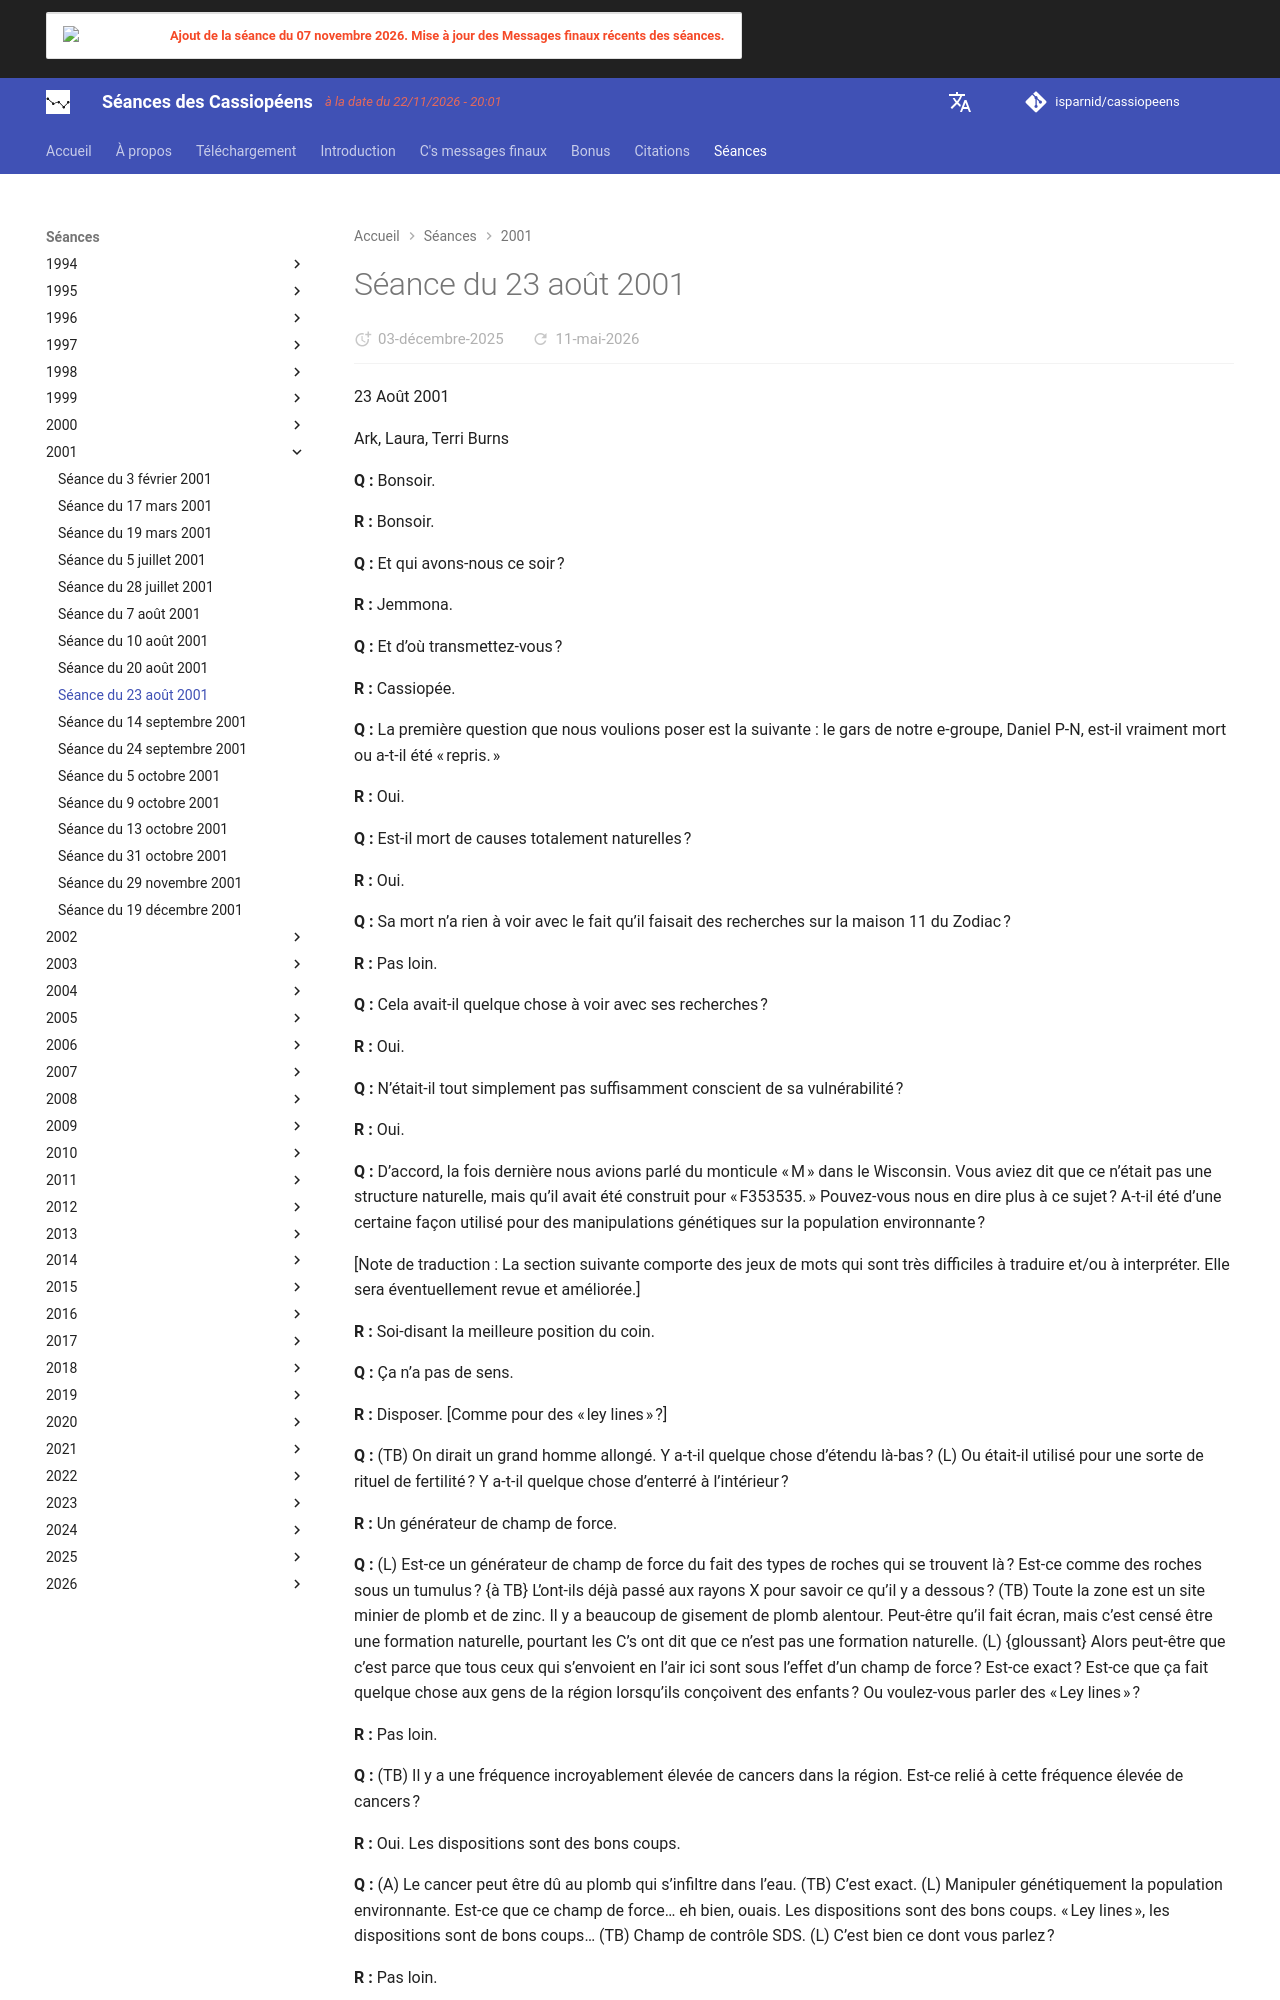

repository: isparnid/cassiopeens · page: séances/2001/2001-08-23/index.html · generator: mkdocs

---
title: "Séance du 23 août 2001"
date:
  created: 2026-01-24
  updated: 2026-01-24
---

# Séance du 23 août 2001

23 Août 2001

Ark, Laura, Terri Burns

**Q :** Bonsoir.

**R :** Bonsoir.

**Q :** Et qui avons-nous ce soir ?

**R :** Jemmona.

**Q :** Et d’où transmettez-vous ?

**R :** Cassiopée.

**Q :** La première question que nous voulions poser est la suivante : le gars de notre e-groupe, Daniel P-N, est-il vraiment mort ou a-t-il été « repris. »

**R :** Oui.

**Q :** Est-il mort de causes totalement naturelles ?

**R :** Oui.

**Q :** Sa mort n’a rien à voir avec le fait qu’il faisait des recherches sur la maison 11 du Zodiac ?

**R :** Pas loin.

**Q :** Cela avait-il quelque chose à voir avec ses recherches ?

**R :** Oui.

**Q :** N’était-il tout simplement pas suffisamment conscient de sa vulnérabilité ?

**R :** Oui.

**Q :** D’accord, la fois dernière nous avions parlé du monticule « M » dans le Wisconsin. Vous aviez dit que ce n’était pas une structure naturelle, mais qu’il avait été construit pour « F353535. » Pouvez-vous nous en dire plus à ce sujet ? A-t-il été d’une certaine façon utilisé pour des manipulations génétiques sur la population environnante ?

[Note de traduction : La section suivante comporte des jeux de mots qui sont très difficiles à traduire et/ou à interpréter. Elle sera éventuellement revue et améliorée.]

**R :** Soi-disant la meilleure position du coin.

**Q :** Ça n’a pas de sens.

**R :** Disposer. [Comme pour des « ley lines » ?]

**Q :** (TB) On dirait un grand homme allongé. Y a-t-il quelque chose d’étendu là-bas ? (L) Ou était-il utilisé pour une sorte de rituel de fertilité ? Y a-t-il quelque chose d’enterré à l’intérieur ?

**R :** Un générateur de champ de force.

**Q :** (L) Est-ce un générateur de champ de force du fait des types de roches qui se trouvent là ? Est-ce comme des roches sous un tumulus ? {à TB} L’ont-ils déjà passé aux rayons X pour savoir ce qu’il y a dessous ? (TB) Toute la zone est un site minier de plomb et de zinc. Il y a beaucoup de gisement de plomb alentour. Peut-être qu’il fait écran, mais c’est censé être une formation naturelle, pourtant les C’s ont dit que ce n’est pas une formation naturelle. (L) {gloussant} Alors peut-être que c’est parce que tous ceux qui s’envoient en l’air ici sont sous l’effet d’un champ de force ? Est-ce exact ? Est-ce que ça fait quelque chose aux gens de la région lorsqu’ils conçoivent des enfants ? Ou voulez-vous parler des « Ley lines » ?

**R :** Pas loin.

**Q :** (TB) Il y a une fréquence incroyablement élevée de cancers dans la région. Est-ce relié à cette fréquence élevée de cancers ?

**R :** Oui. Les dispositions sont des bons coups.

**Q :** (A) Le cancer peut être dû au plomb qui s’infiltre dans l’eau. (TB) C’est exact. (L) Manipuler génétiquement la population environnante. Est-ce que ce champ de force… eh bien, ouais. Les dispositions sont des bons coups. « Ley lines », les dispositions sont de bons coups… (TB) Champ de contrôle SDS. (L) C’est bien ce dont vous parlez ?

**R :** Pas loin.

[Note de traduction : Fin de la section problématique.]

**Q :** (L) Y avait-il vraiment un type nommé Don Juan Matus qui était l’enseignant de Carlos Castaneda ?

**R :** Pas loin.
